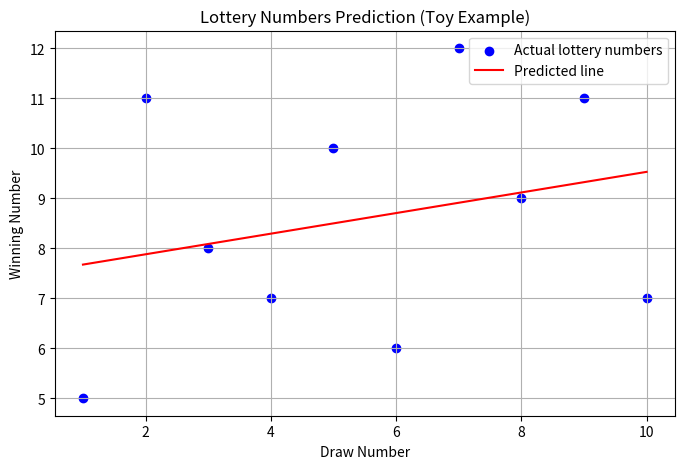

The matplotlib source for this figure: (Note: this script raises an exception after producing the figure.)
"""
Linear Regression - Actual Examples

This script demonstrates Linear Regression using small practical examples:
1. Lottery Prediction (toy random example)
2. Temperature Prediction (simple trend example)

We will visualize data, regression lines, residuals, and compute Mean Squared Error.
"""

import numpy as np
import matplotlib.pyplot as plt

# ------------------------------
# 1. Define Functions (reuse from basics)
# ------------------------------

def mean(values):
    return np.mean(values)

def calculate_slope(X, y):
    mean_x = mean(X)
    mean_y = mean(y)
    numerator = np.sum((X - mean_x) * (y - mean_y))
    denominator = np.sum((X - mean_x)**2)
    return numerator / denominator

def calculate_intercept(X, y, m):
    return mean(y) - m * mean(X)

def predict(X, m, c):
    return m * X + c

def mean_squared_error(y, y_pred):
    return np.mean((y - y_pred)**2)

# ------------------------------
# 2. Example 1: Lottery Numbers (Toy Example)
# ------------------------------

# Simulate previous lottery draws: Draw number vs winning number (toy data)
X_lottery = np.array([1, 2, 3, 4, 5, 6, 7, 8, 9, 10])
y_lottery = np.array([5, 11, 8, 7, 10, 6, 12, 9, 11, 7])  # hypothetical winning numbers

# Linear Regression calculations
m1 = calculate_slope(X_lottery, y_lottery)
c1 = calculate_intercept(X_lottery, y_lottery, m1)
y_pred_lottery = predict(X_lottery, m1, c1)
mse_lottery = mean_squared_error(y_lottery, y_pred_lottery)

print("Lottery Prediction Example")
print(f"Slope (m): {m1:.2f}, Intercept (c): {c1:.2f}")
print(f"MSE: {mse_lottery:.2f}")

# Plot
plt.figure(figsize=(8,5))
plt.scatter(X_lottery, y_lottery, color='blue', label='Actual lottery numbers')
plt.plot(X_lottery, y_pred_lottery, color='red', label='Predicted line')
plt.title('Lottery Numbers Prediction (Toy Example)')
plt.xlabel('Draw Number')
plt.ylabel('Winning Number')
plt.legend()
plt.grid(True)
plt.savefig('./images/lottery_prediction.png')

# ------------------------------
# 3. Example 2: Temperature Prediction
# ------------------------------

# Simulated average daily temperatures over 10 days
X_temp = np.array([1,2,3,4,5,6,7,8,9,10])  # day
y_temp = np.array([30, 32, 34, 33, 35, 36, 37, 38, 39, 40])  # temperature in °C

# Linear Regression calculations
m2 = calculate_slope(X_temp, y_temp)
c2 = calculate_intercept(X_temp, y_temp, m2)
y_pred_temp = predict(X_temp, m2, c2)
mse_temp = mean_squared_error(y_temp, y_pred_temp)

print("\nTemperature Prediction Example")
print(f"Slope (m): {m2:.2f}, Intercept (c): {c2:.2f}")
print(f"MSE: {mse_temp:.2f}")

# Plot actual vs predicted
plt.figure(figsize=(8,5))
plt.scatter(X_temp, y_temp, color='green', label='Actual temperature')
plt.plot(X_temp, y_pred_temp, color='orange', label='Regression line')
plt.title('Temperature Prediction Example')
plt.xlabel('Day')
plt.ylabel('Temperature (°C)')
plt.legend()
plt.grid(True)
plt.savefig('./images/temperature_prediction.png')

# Plot residuals for temperature example
residuals_temp = y_temp - y_pred_temp
plt.figure(figsize=(8,5))
plt.scatter(X_temp, residuals_temp, color='purple')
plt.hlines(y=0, xmin=min(X_temp), xmax=max(X_temp), colors='black', linestyles='dashed')
plt.title('Residuals - Temperature Prediction')
plt.xlabel('Day')
plt.ylabel('Residual (Actual - Predicted)')
plt.grid(True)
plt.savefig('./images/temperature_residuals.png')
